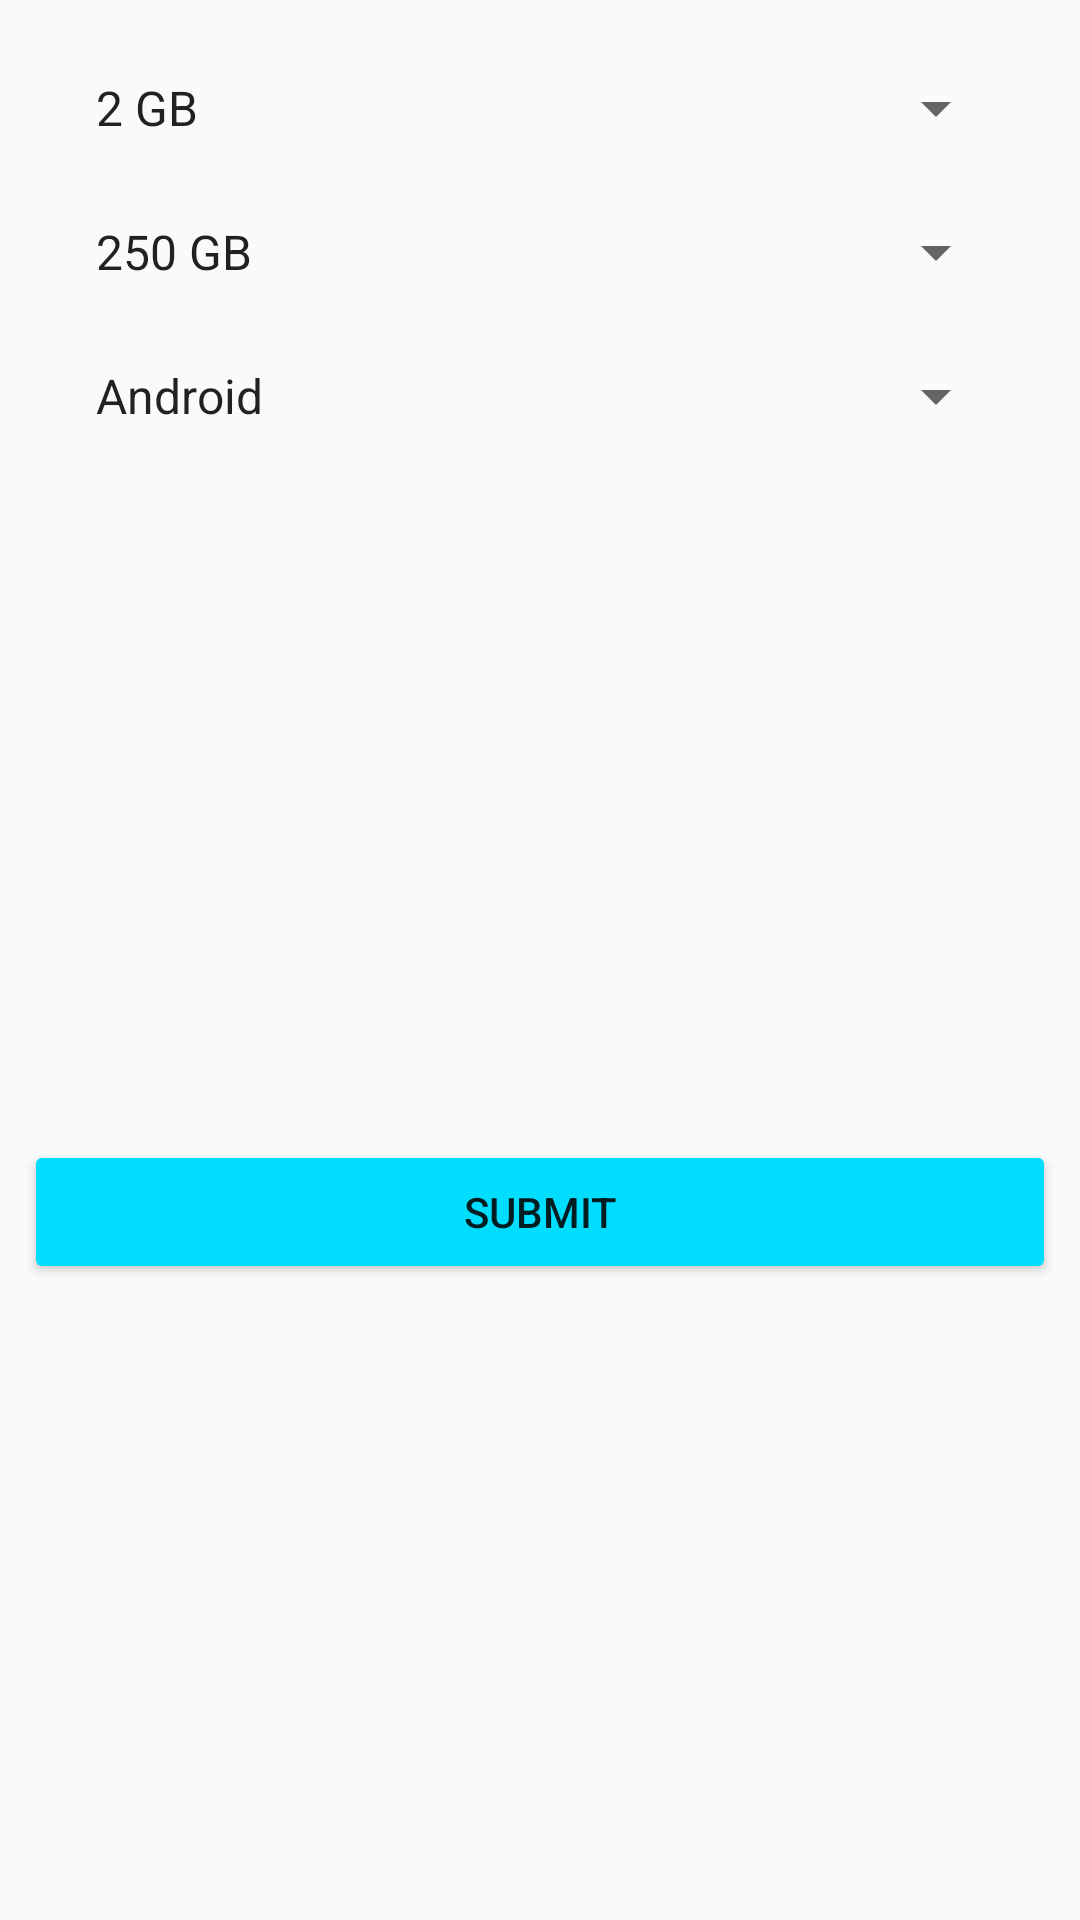

This screen was rendered from an Android layout file. Write that file and the resources it references.
<!-- AndroidManifest.xml: application theme AppTheme -->
<!-- res/layout/activity_create_vm.xml -->
<?xml version="1.0" encoding="utf-8"?>
<android.support.constraint.ConstraintLayout xmlns:android="http://schemas.android.com/apk/res/android"
    xmlns:app="http://schemas.android.com/apk/res-auto"
    xmlns:tools="http://schemas.android.com/tools"
    android:layout_width="match_parent"
    android:layout_height="match_parent"
    tools:context="com.example.anukul_pc.mcc.CreateVMActivity">

    <Spinner
        android:prompt="@string/selectram"
        android:spinnerMode="dialog"
        android:id="@+id/spinner"
        android:layout_width="0dp"
        android:layout_height="wrap_content"
        android:layout_marginEnd="24dp"
        android:layout_marginStart="24dp"
        android:layout_marginTop="24dp"
        android:entries="@array/ramArray"
        app:layout_constraintEnd_toEndOf="parent"
        app:layout_constraintStart_toStartOf="parent"
        app:layout_constraintTop_toTopOf="parent" />

    <Spinner
        android:prompt="@string/selectMemory"
        android:spinnerMode="dialog"
        android:id="@+id/spinner2"
        android:layout_width="0dp"
        android:layout_height="wrap_content"
        android:layout_marginEnd="24dp"
        android:layout_marginStart="24dp"
        android:layout_marginTop="24dp"
        android:entries="@array/memoryArray"
        app:layout_constraintEnd_toEndOf="parent"
        app:layout_constraintStart_toStartOf="parent"
        app:layout_constraintTop_toBottomOf="@+id/spinner" />

    <Spinner
        android:prompt="@string/selectvr"
        android:spinnerMode="dialog"
        android:id="@+id/spinner3"
        android:layout_width="0dp"
        android:layout_height="wrap_content"
        android:layout_marginEnd="24dp"
        android:layout_marginStart="24dp"
        android:layout_marginTop="24dp"
        android:entries="@array/virtualArray"
        app:layout_constraintEnd_toEndOf="parent"
        app:layout_constraintStart_toStartOf="parent"
        app:layout_constraintTop_toBottomOf="@+id/spinner2" />

    <Button
        android:id="@+id/activity_create_vm_sbmt"
        android:layout_width="0dp"
        android:layout_height="wrap_content"
        android:layout_marginBottom="8dp"
        android:layout_marginEnd="8dp"
        android:layout_marginStart="8dp"
        android:layout_marginTop="32dp"
        android:backgroundTint="@android:color/holo_blue_bright"
        android:text="submit"
        app:layout_constraintBottom_toBottomOf="parent"
        app:layout_constraintEnd_toEndOf="parent"
        app:layout_constraintStart_toStartOf="parent"
        app:layout_constraintTop_toBottomOf="@+id/spinner3" />
</android.support.constraint.ConstraintLayout>
<!-- resources referenced by this layout -->
<resources>
  <string-array name="memoryArray">
          <item>250 GB</item>
          <item>500 GB</item>
          <item>750 GB</item>
          <item>1 TB</item>
          <item>2 TB</item>
          <item>4 TB</item>
      </string-array>
  <string-array name="ramArray">
          <item>2 GB</item>
          <item>4 GB</item>
          <item>6 GB</item>
          <item>8 GB</item>
          <item>16 GB</item>
          <item>32 GB</item>
      </string-array>
  <string-array name="virtualArray">
          <item>Android</item>
          <item>IOS</item>
      </string-array>
  <string name="selectMemory">Select Memory Size</string>
  <string name="selectram">Select Ram</string>
  <string name="selectvr">Select VM</string>
  <style name="AppTheme" parent="Theme.AppCompat.Light.DarkActionBar">
          
          <item name="colorPrimary">@color/colorPrimary</item>
          <item name="colorPrimaryDark">@color/colorPrimaryDark</item>
          <item name="colorAccent">@color/colorAccent</item>
      </style>
  <!-- not gathered from this repository: default colours our renderer supplied (Android Studio template values) -->
  <color name="colorPrimary">#FF6200EE</color>
  <color name="colorPrimaryDark">#FF3700B3</color>
  <color name="colorAccent">#FF03DAC5</color>
</resources>
